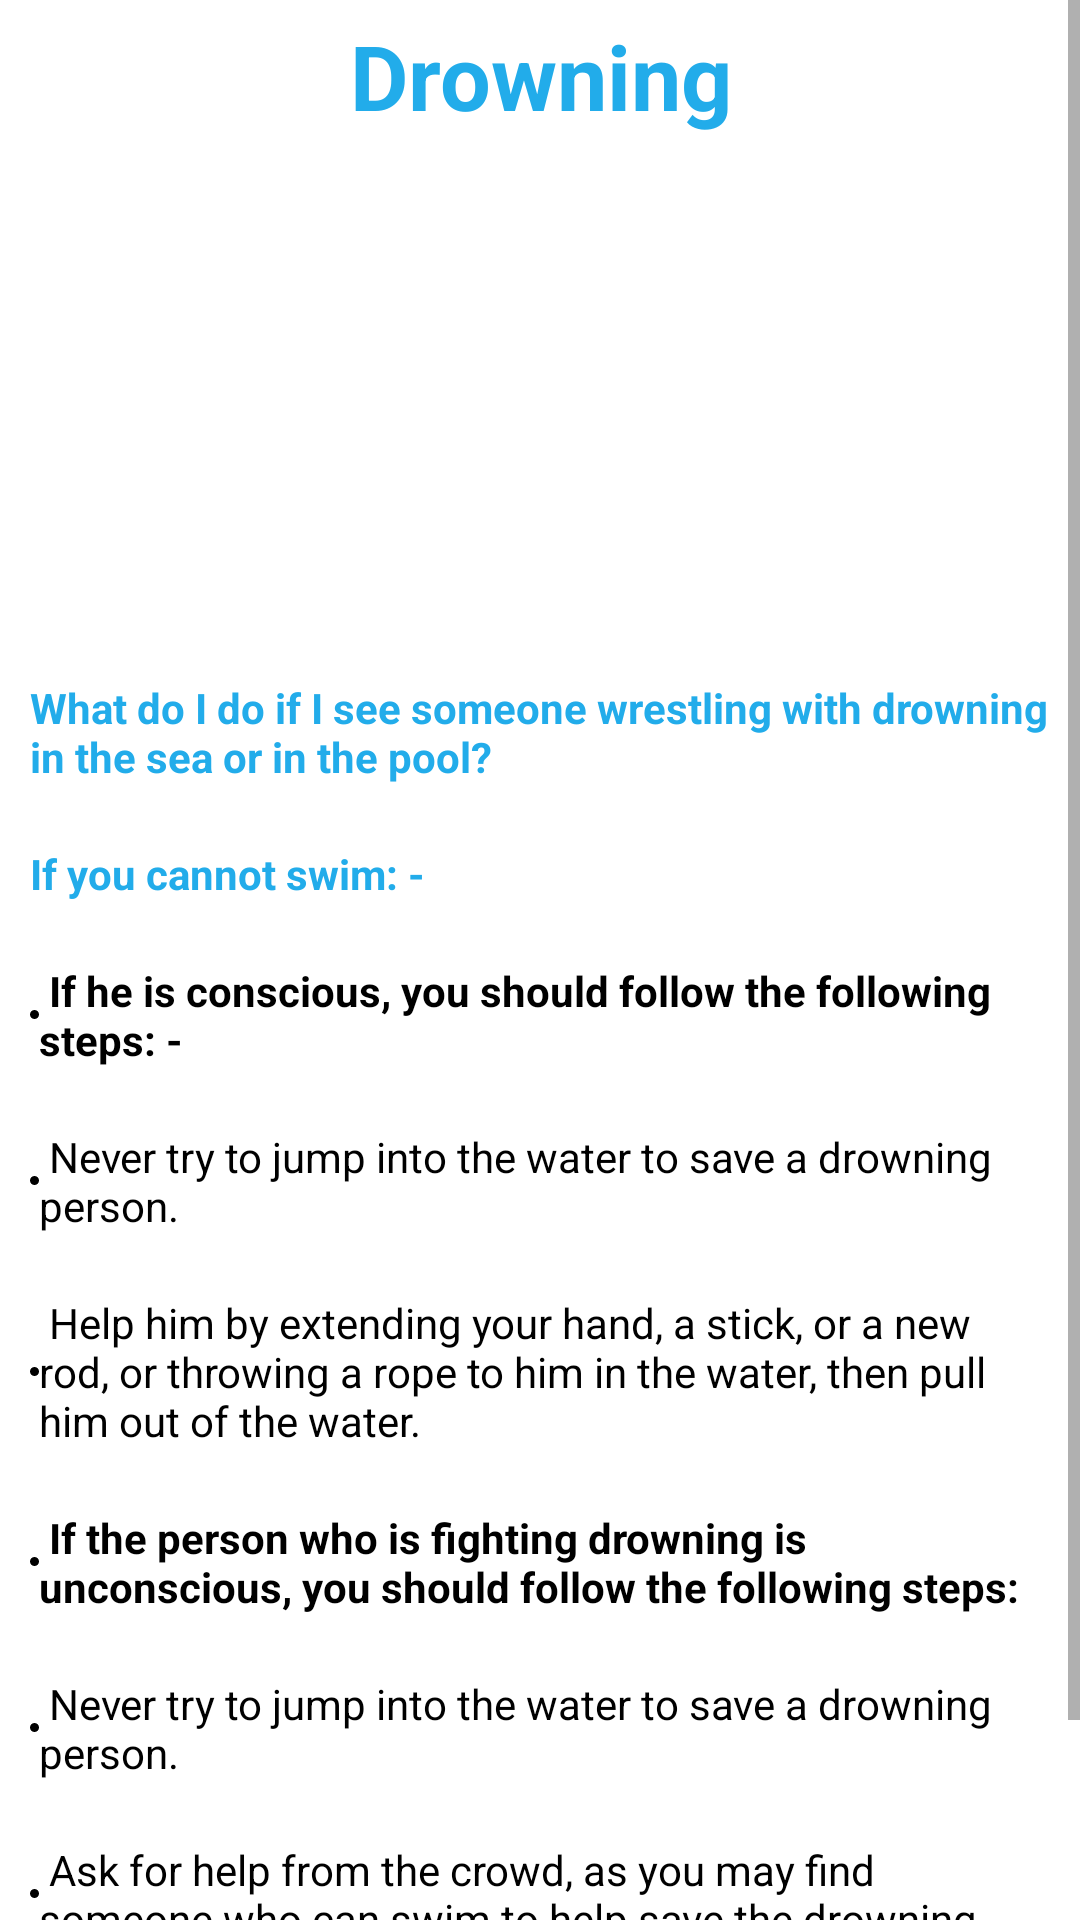

Android layout source for this screen:
<!-- AndroidManifest.xml: application theme Theme.Medical_project -->
<!-- res/layout/activity_drowning.xml -->
<?xml version="1.0" encoding="utf-8"?>
<ScrollView xmlns:android="http://schemas.android.com/apk/res/android"
    android:layout_width="match_parent"
    android:layout_height="match_parent">
    <LinearLayout
        android:layout_width="match_parent"
        android:layout_height="match_parent"
        android:orientation="vertical">

    <TextView
        android:layout_width="match_parent"
        android:layout_height="wrap_content"
        android:gravity="center"
        android:text="@string/Drowning"
        android:textColor="#22ACEA"
        android:textSize="30sp"
        android:textStyle="bold"
        android:layout_margin="5dp"
        />

    <ImageView
        android:layout_width="match_parent"
        android:layout_height="156dp"
        android:src="@drawable/drown"
        android:layout_margin="5dp"/>
    <TextView
        android:layout_width="match_parent"
        android:layout_height="wrap_content"
        android:gravity="start"
        android:text="@string/drown_first_line"
        android:textColor="#22ACEA"
        android:textStyle="bold"
        android:layout_margin="5dp"
        android:padding="5dp"
        />
    <TextView
        android:layout_width="match_parent"
        android:layout_height="wrap_content"
        android:gravity="start"
        android:text="@string/drown_2_line"
        android:textColor="#22ACEA"
        android:textStyle="bold"
        android:layout_margin="5dp"
        android:padding="5dp"
        />
    <TextView
        android:layout_width="match_parent"
        android:layout_height="wrap_content"
        android:gravity="start"
        android:drawableStart="@drawable/circle"
        android:text="@string/drown_3_line"
        android:textColor="@color/black"
        android:textStyle="bold"
        android:layout_margin="5dp"
        android:padding="5dp"
        />
    <TextView
        android:layout_width="match_parent"
        android:layout_height="wrap_content"
        android:gravity="start"
        android:text="@string/drown_4_line"
        android:textColor="@color/black"
        android:drawableStart="@drawable/circle"
        android:layout_margin="5dp"
        android:padding="5dp"
        />
    <TextView
        android:layout_width="match_parent"
        android:layout_height="wrap_content"
        android:gravity="start"
        android:text="@string/drown_5_line"
        android:textColor="@color/black"
        android:drawableStart="@drawable/circle"
        android:layout_margin="5dp"
        android:padding="5dp"
        />
    <TextView
        android:layout_width="match_parent"
        android:layout_height="wrap_content"
        android:gravity="start"
        android:text="@string/drown_6_line"
        android:textColor="@color/black"
        android:drawableStart="@drawable/circle"
        android:textStyle="bold"
        android:layout_margin="5dp"
        android:padding="5dp"
        />
    <TextView
        android:layout_width="match_parent"
        android:layout_height="wrap_content"
        android:gravity="start"
        android:text="@string/drown_7_line"
        android:textColor="@color/black"
        android:drawableStart="@drawable/circle"
        android:layout_margin="5dp"
        android:padding="5dp"
        />
    <TextView
        android:layout_width="match_parent"
        android:layout_height="wrap_content"
        android:gravity="start"
        android:text="@string/drown_8_line"
        android:textColor="@color/black"
        android:drawableStart="@drawable/circle"
        android:layout_margin="5dp"
        android:padding="5dp"
        />

    <TextView
        android:layout_width="match_parent"
        android:layout_height="wrap_content"
        android:gravity="start"
        android:text="@string/drown_9_line"
        android:textColor="@color/black"
        android:drawableStart="@drawable/circle"
        android:layout_margin="5dp"
        android:padding="5dp"
        />
    </LinearLayout>
</ScrollView>
<!-- resources referenced by this layout -->
<resources>
  <!-- drawable circle (drawable) -->
  <?xml version="1.0" encoding="utf-8"?>
  <selector xmlns:android="http://schemas.android.com/apk/res/android">
     <item>
      <shape
          xmlns:android="http://schemas.android.com/apk/res/android"
          android:shape="oval">
  
          <solid
              android:color="#000000"/>
  
          <size
              android:width="3dp"
              android:height="3dp"/>
      </shape>
     </item>
  
  </selector>
  <string name="Drowning" translatable="true">Drowning</string>
  <string name="drown_2_line" translatable="true">""If you cannot swim: -""</string>
  <string name="drown_3_line" translatable="true">" If he is conscious, you should follow the following steps: -"</string>
  <string name="drown_4_line" translatable="true">" Never try to jump into the water to save a drowning person."</string>
  <string name="drown_5_line" translatable="true">" Help him by extending your hand, a stick, or a new rod, or throwing a rope to him in the water, then pull him out of the water."</string>
  <string name="drown_6_line" translatable="true">" If the person who is fighting drowning is unconscious, you should follow the following steps:"</string>
  <string name="drown_7_line" translatable="true">" Never try to jump into the water to save a drowning person."</string>
  <string name="drown_8_line" translatable="true">" Ask for help from the crowd, as you may find someone who can swim to help save the drowning."</string>
  <string name="drown_9_line" translatable="true">" Call civil defence or rescue officials at the beach or club."</string>
  <string name="drown_first_line" translatable="true">"What do I do if I see someone wrestling with drowning in the sea or in the pool?</string>
  <style name="Theme.Medical_project" parent="Theme.MaterialComponents.DayNight.DarkActionBar">
          
          <item name="colorPrimary">@color/purple_500</item>
          <item name="colorPrimaryVariant">@color/purple_700</item>
          <item name="colorOnPrimary">@color/white</item>
          
          <item name="colorSecondary">@color/teal_200</item>
          <item name="colorSecondaryVariant">@color/teal_700</item>
          <item name="colorOnSecondary">@color/black</item>
          
          <item name="android:statusBarColor" tools:targetApi="l">?attr/colorPrimaryVariant</item>
          
  
      </style>
  <!-- not gathered from this repository: default colours our renderer supplied (Android Studio template values) -->
  <color name="purple_500">#FF6200EE</color>
  <color name="purple_700">#FF3700B3</color>
  <color name="teal_200">#FF03DAC5</color>
  <color name="teal_700">#FF018786</color>
  <color name="black">#FF000000</color>
  <color name="white">#FFFFFFFF</color>
</resources>
